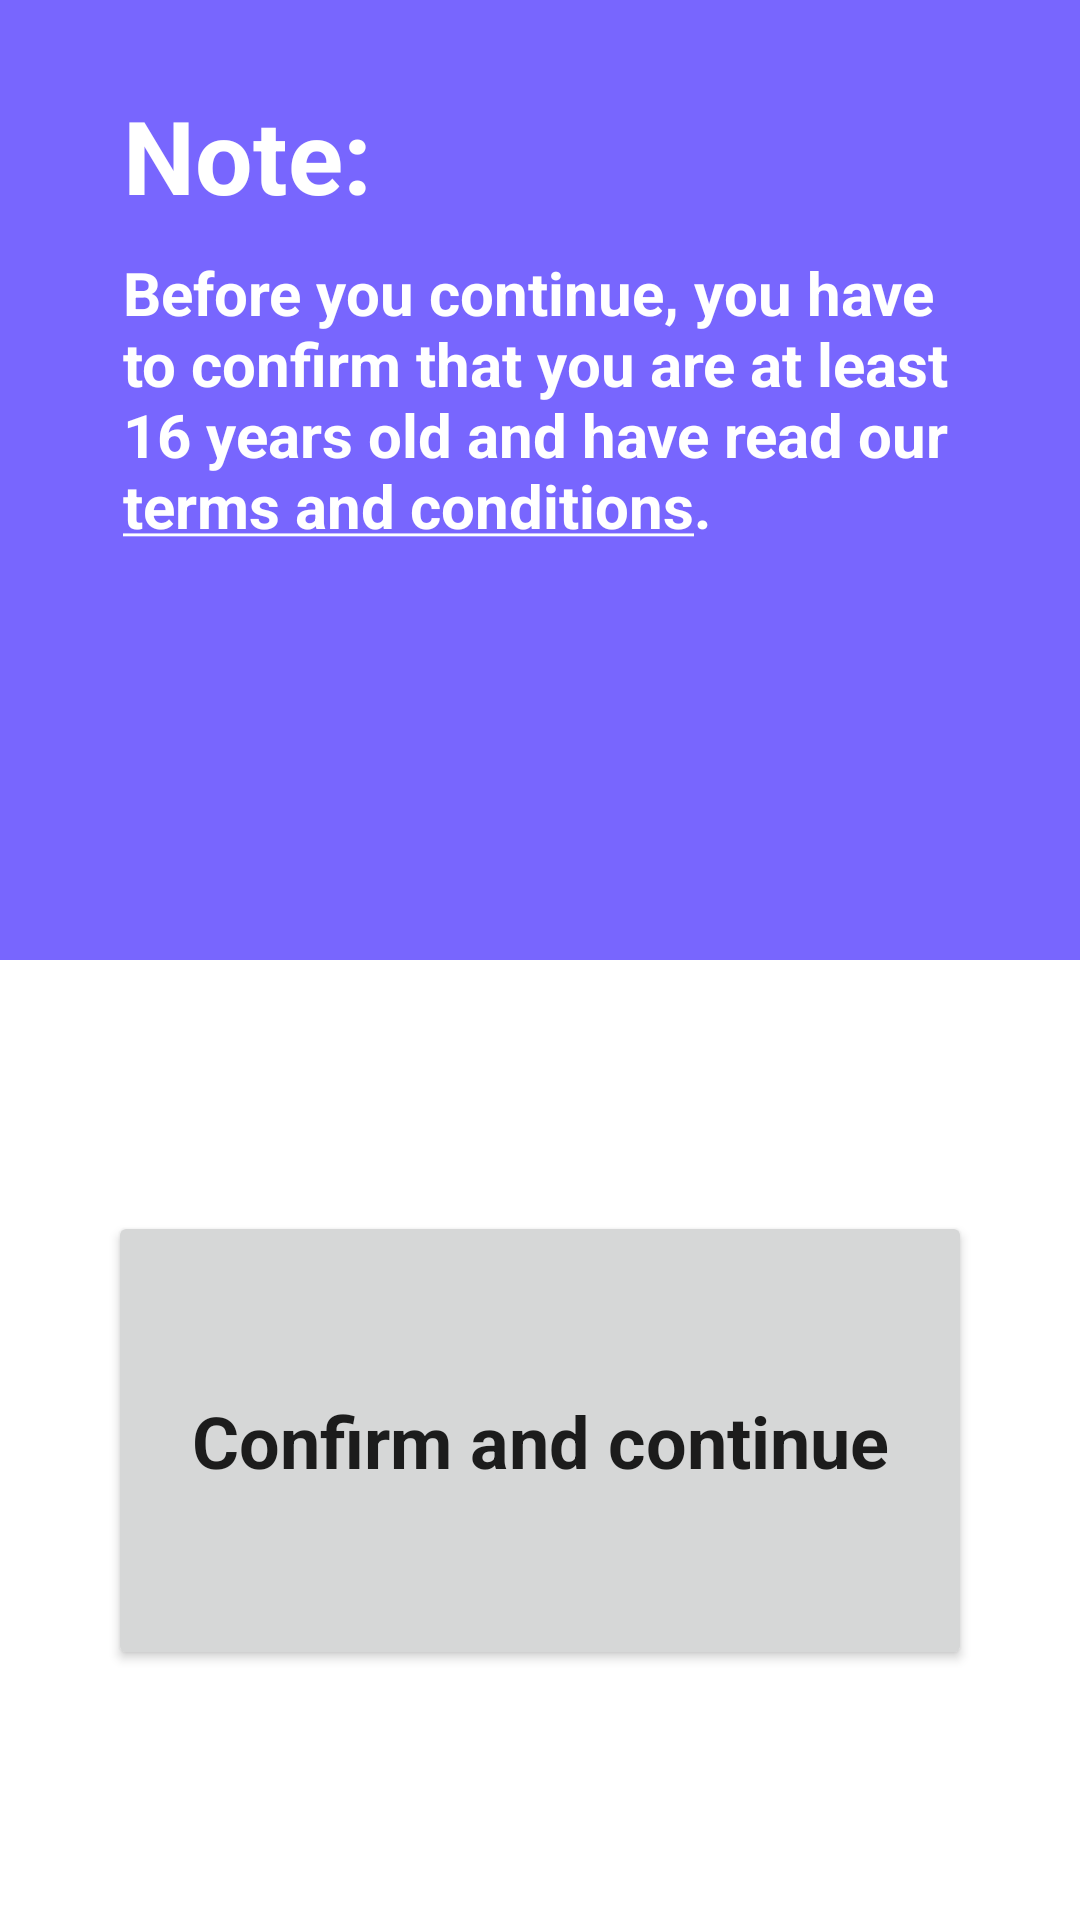

Write the Android layout XML for this screen, with the resource values it uses.
<!-- AndroidManifest.xml: application theme Theme.Presence -->
<!-- res/layout/activity_request_terms_and_conditions.xml -->
<?xml version="1.0" encoding="utf-8"?>
<androidx.constraintlayout.widget.ConstraintLayout xmlns:android="http://schemas.android.com/apk/res/android"
    xmlns:app="http://schemas.android.com/apk/res-auto"
    xmlns:tools="http://schemas.android.com/tools"
    android:id="@+id/ConstraintLayout"
    android:layout_width="match_parent"
    android:layout_height="match_parent"
    tools:context=".activities.RequestTermsAndConditionsActivity">

    <LinearLayout
        android:layout_width="match_parent"
        android:layout_height="match_parent"
        android:orientation="vertical"
        android:weightSum="2">

        <androidx.constraintlayout.widget.ConstraintLayout
            android:layout_width="match_parent"
            android:layout_height="0dp"
            android:layout_weight="1">

            <androidx.appcompat.widget.Toolbar
                android:id="@+id/TopRect"
                android:layout_width="match_parent"
                android:layout_height="match_parent"
                android:background="?attr/colorPrimary"
                android:minHeight="?attr/actionBarSize"
                android:theme="?attr/actionBarTheme" />

            <TextView
                android:id="@+id/termsAndConditions"
                android:layout_width="278dp"
                android:layout_height="152dp"
                android:text="@string/terms_and_cond_intro"
                android:textColor="#FFFFFF"
                android:textSize="20sp"
                android:textStyle="bold"
                app:layout_constraintBottom_toBottomOf="@+id/TopRect"
                app:layout_constraintEnd_toEndOf="@+id/TopRect"
                app:layout_constraintStart_toStartOf="parent"
                app:layout_constraintTop_toTopOf="@+id/TopRect" />

            <TextView
                android:id="@+id/Note"
                android:layout_width="200dp"
                android:layout_height="55dp"
                android:text="Note:"
                android:textColor="#FFFFFF"
                android:textSize="34sp"
                android:textStyle="bold"
                app:layout_constraintBottom_toTopOf="@+id/termsAndConditions"
                app:layout_constraintStart_toStartOf="@+id/termsAndConditions" />
        </androidx.constraintlayout.widget.ConstraintLayout>

        <androidx.constraintlayout.widget.ConstraintLayout
            android:layout_width="match_parent"
            android:layout_height="0dp"
            android:layout_weight="1">

            <Button
                android:id="@+id/backButton"
                android:layout_width="288dp"
                android:layout_height="153dp"
                android:text="Confirm and continue"
                android:textAppearance="@style/TextAppearance.AppCompat.Body1"
                android:textSize="24sp"
                android:textStyle="bold"
                app:layout_constraintBottom_toBottomOf="parent"
                app:layout_constraintEnd_toEndOf="parent"
                app:layout_constraintStart_toStartOf="parent"
                app:layout_constraintTop_toTopOf="parent" />
        </androidx.constraintlayout.widget.ConstraintLayout>

    </LinearLayout>

</androidx.constraintlayout.widget.ConstraintLayout>
<!-- resources referenced by this layout -->
<resources>
  <string name="terms_and_cond_intro">Before you continue, you have to confirm that you are at least 16 years old and have read our <u>terms and conditions</u>.</string>
  <style name="Theme.Presence" parent="Theme.MaterialComponents.DayNight.NoActionBar">
          
          <item name="colorPrimary">@color/purple_3</item>
          <item name="colorPrimaryVariant">@color/purple_1</item>
          <item name="colorOnPrimary">@color/white</item>
          
          <item name="colorSecondary">@color/teal_200</item>
          <item name="colorSecondaryVariant">@color/teal_700</item>
          <item name="colorOnSecondary">@color/black</item>
          
          <item name="android:statusBarColor">?attr/colorPrimaryVariant</item>
          
      </style>
  <color name="purple_3">#7866FE</color>
  <color name="purple_1">#7A7AD0</color>
  <color name="white">#FFFFFFFF</color>
  <color name="teal_200">#FF03DAC5</color>
  <color name="teal_700">#FF018786</color>
  <color name="black">#FF000000</color>
</resources>
